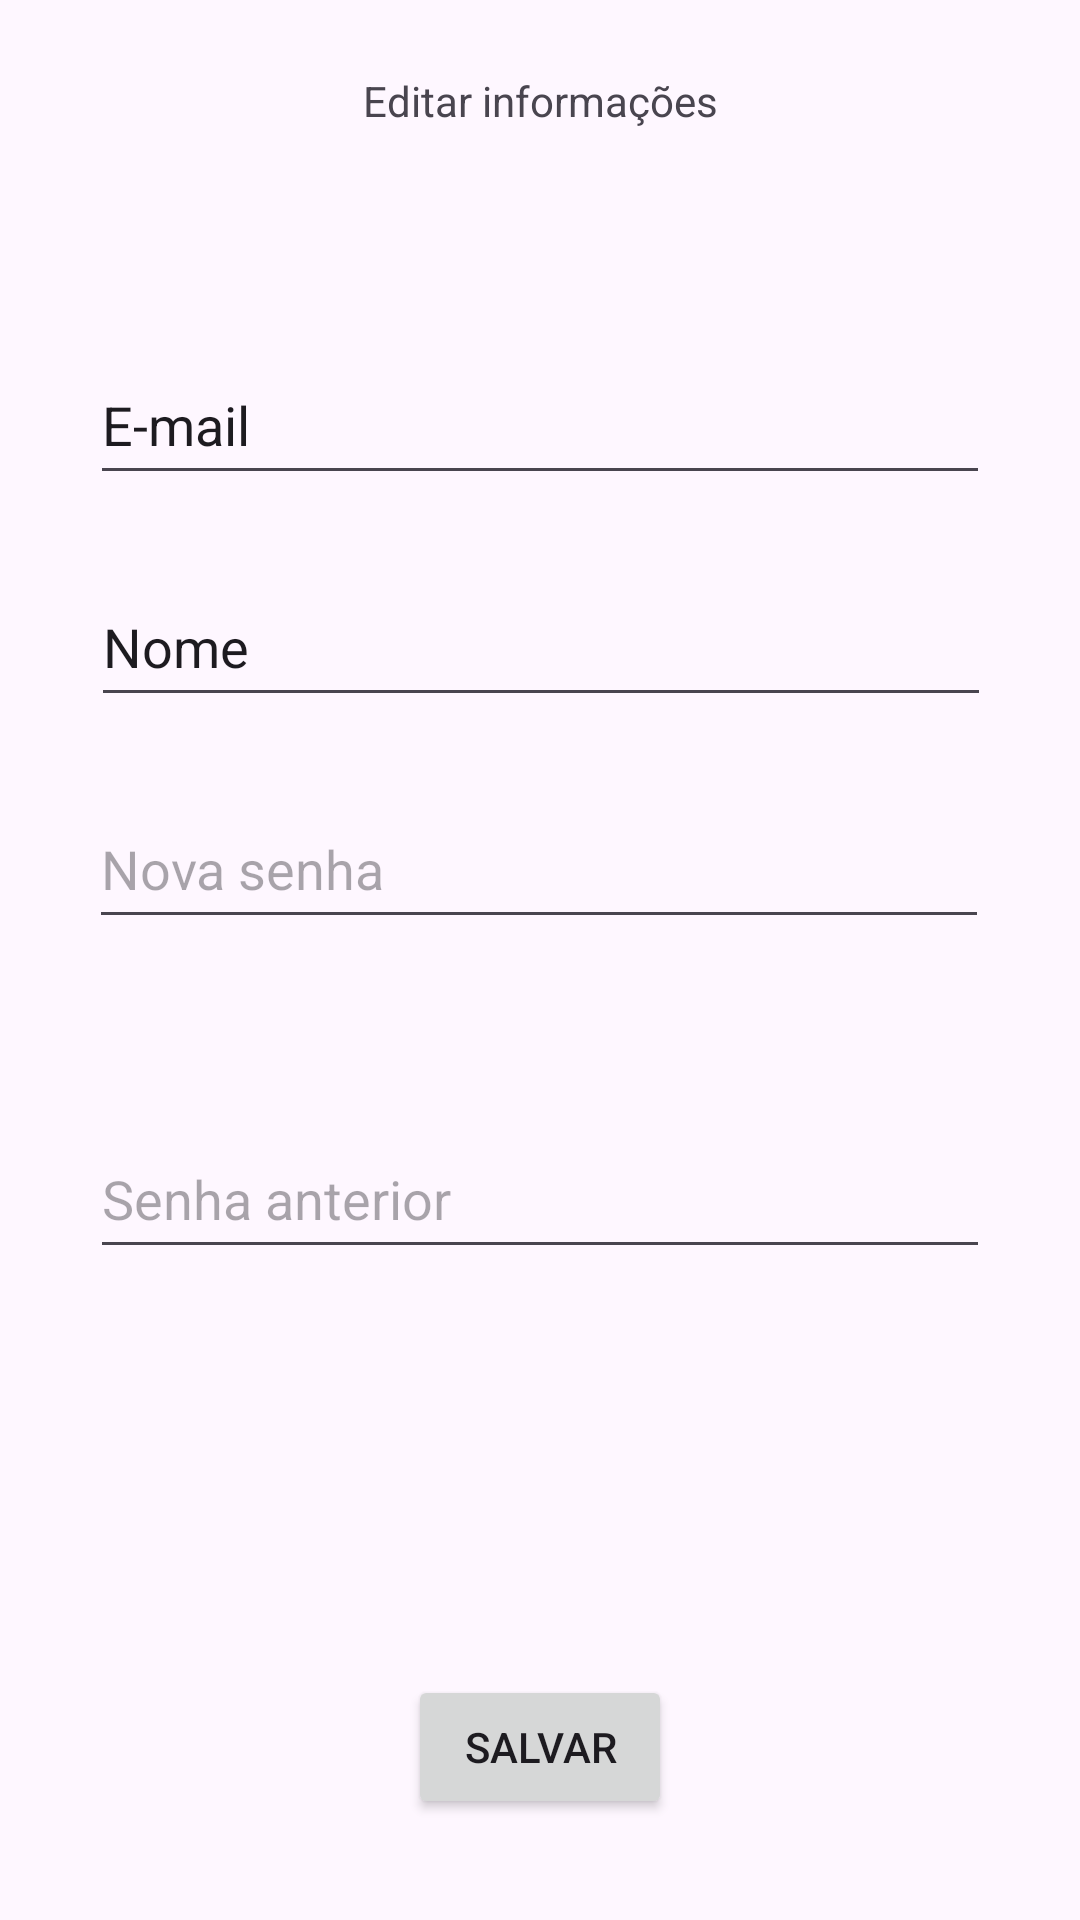

The Android layout XML behind this screen, and the referenced resources:
<!-- AndroidManifest.xml: application theme Theme.Karta -->
<!-- res/layout/activity_edit_usuario.xml -->
<?xml version="1.0" encoding="utf-8"?>
<androidx.constraintlayout.widget.ConstraintLayout xmlns:android="http://schemas.android.com/apk/res/android"
    xmlns:app="http://schemas.android.com/apk/res-auto"
    xmlns:tools="http://schemas.android.com/tools"
    android:id="@+id/main"
    android:layout_width="match_parent"
    android:layout_height="match_parent"
    tools:context=".activities.EditUsuarioActivity">

    <TextView
        android:id="@+id/textView"
        android:layout_width="wrap_content"
        android:layout_height="wrap_content"
        android:layout_marginTop="24dp"
        android:text="Editar informações"
        app:layout_constraintEnd_toEndOf="parent"
        app:layout_constraintStart_toStartOf="parent"
        app:layout_constraintTop_toTopOf="parent" />

    <EditText
        android:id="@+id/emailTextInput"
        android:layout_width="300dp"
        android:layout_height="50dp"
        android:layout_marginTop="72dp"
        android:ems="10"
        android:inputType="text"
        android:text="E-mail"
        app:layout_constraintEnd_toEndOf="parent"
        app:layout_constraintHorizontal_bias="0.502"
        app:layout_constraintStart_toStartOf="parent"
        app:layout_constraintTop_toBottomOf="@+id/textView" />

    <EditText
        android:id="@+id/passwordTextInput"
        android:layout_width="300dp"
        android:layout_height="50dp"
        android:layout_marginTop="24dp"
        android:ems="10"
        android:hint="Nova senha"
        android:inputType="textPassword"
        app:layout_constraintEnd_toEndOf="parent"
        app:layout_constraintHorizontal_bias="0.495"
        app:layout_constraintStart_toStartOf="parent"
        app:layout_constraintTop_toBottomOf="@+id/nomeTextInput" />

    <EditText
        android:id="@+id/oldPasswordTextInput"
        android:layout_width="300dp"
        android:layout_height="50dp"
        android:layout_marginTop="60dp"
        android:ems="10"
        android:hint="Senha anterior"
        android:inputType="textPassword"
        app:layout_constraintEnd_toEndOf="parent"
        app:layout_constraintStart_toStartOf="parent"
        app:layout_constraintTop_toBottomOf="@+id/passwordTextInput" />

    <EditText
        android:id="@+id/nomeTextInput"
        android:layout_width="300dp"
        android:layout_height="50dp"
        android:layout_marginTop="24dp"
        android:ems="10"
        android:inputType="text"
        android:text="Nome"
        app:layout_constraintEnd_toEndOf="parent"
        app:layout_constraintHorizontal_bias="0.504"
        app:layout_constraintStart_toStartOf="parent"
        app:layout_constraintTop_toBottomOf="@+id/emailTextInput" />

    <Button
        android:id="@+id/buttonSalvarEdit"
        android:layout_width="wrap_content"
        android:layout_height="wrap_content"
        android:text="Salvar"
        app:layout_constraintBottom_toBottomOf="parent"
        app:layout_constraintEnd_toEndOf="parent"
        app:layout_constraintStart_toStartOf="parent"
        app:layout_constraintTop_toBottomOf="@+id/oldPasswordTextInput"
        app:layout_constraintVertical_bias="0.8" />

</androidx.constraintlayout.widget.ConstraintLayout>
<!-- resources referenced by this layout -->
<resources>
  <style name="Theme.Karta" parent="Base.Theme.Karta" />
  <style name="Base.Theme.Karta" parent="Theme.Material3.DayNight.NoActionBar">
          
          
      </style>
</resources>
